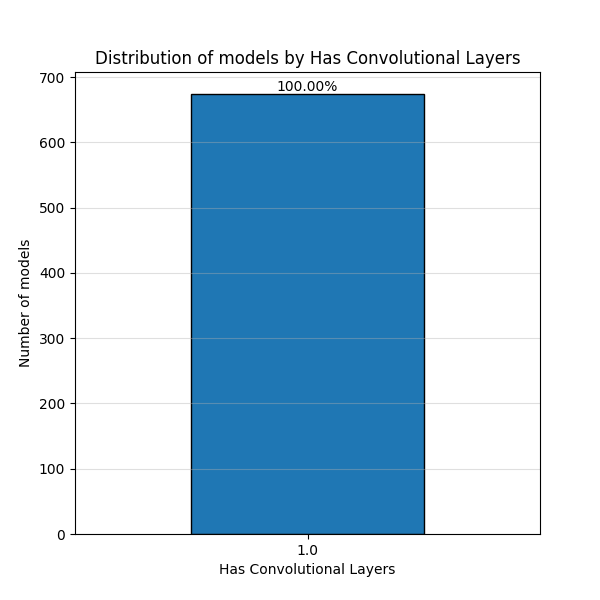

Data behind this chart, as committed beside it:
Has Convolutional Layers, Count
1.0, 674
